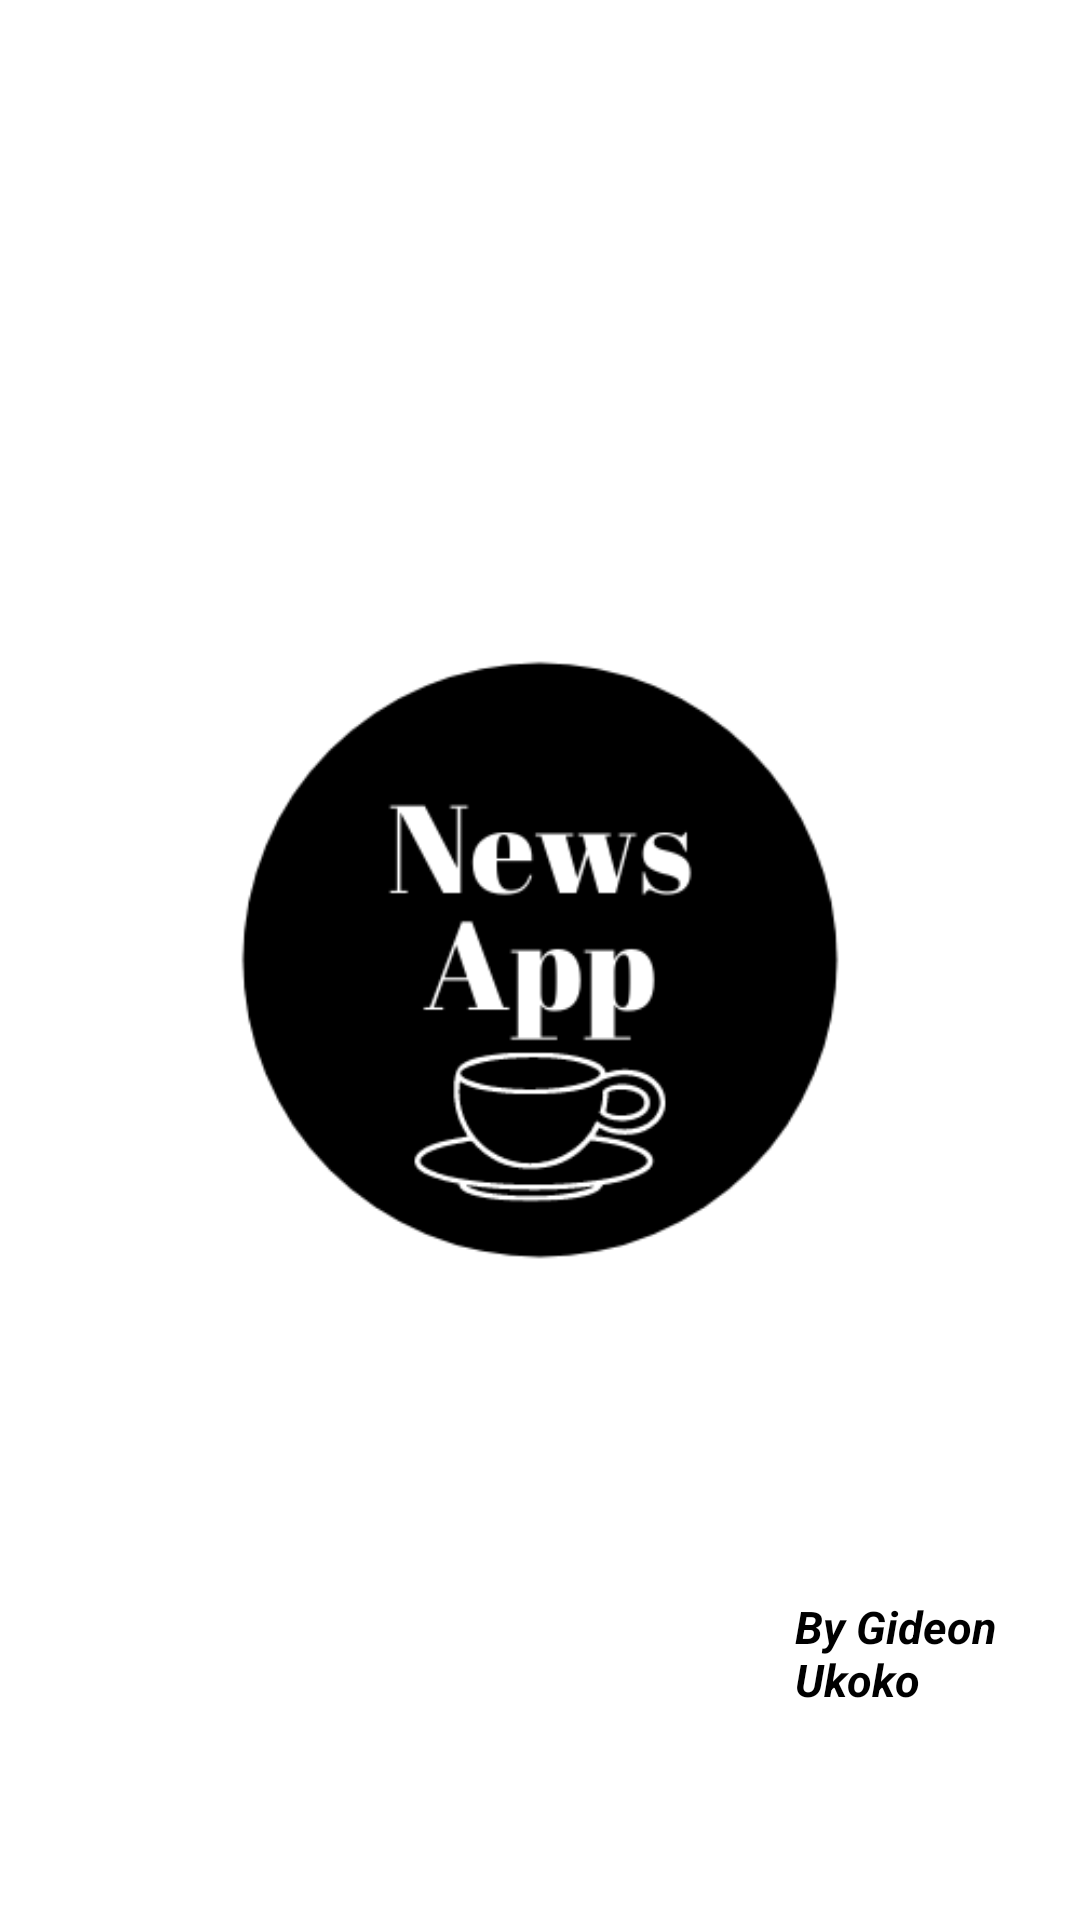

Write the Android layout XML for this screen, with the resource values it uses.
<!-- AndroidManifest.xml: application theme Theme.NewsAppV2 -->
<!-- res/layout/activity_splash_screen.xml -->
<?xml version="1.0" encoding="utf-8"?>
<RelativeLayout xmlns:android="http://schemas.android.com/apk/res/android"
    xmlns:app="http://schemas.android.com/apk/res-auto"
    xmlns:tools="http://schemas.android.com/tools"
    android:layout_width="match_parent"
    android:layout_height="match_parent"
    tools:context=".SplashScreen">

    <LinearLayout
        android:layout_centerInParent="true"
        android:layout_width="match_parent"
        android:layout_height="wrap_content"
        android:orientation="vertical"
        android:gravity="center">

        <ImageView
            android:layout_width="match_parent"
            android:layout_height="wrap_content"
            android:src="@drawable/news_app_logo"/>

    </LinearLayout>


    <TextView
        android:id="@+id/textView"
        android:layout_width="wrap_content"
        android:layout_height="wrap_content"
        android:layout_alignParentStart="true"
        android:layout_alignParentEnd="true"
        android:layout_alignParentBottom="true"
        android:layout_marginStart="265dp"
        android:layout_marginEnd="7dp"
        android:layout_marginBottom="70dp"
        android:text="By Gideon Ukoko"
        android:textColor="@color/black"
        android:textSize="15sp"
        android:textStyle="bold|italic" />

</RelativeLayout>
<!-- resources referenced by this layout -->
<resources>
  <color name="black">#FF000000</color>
  <!-- drawable news_app_logo: png bitmap (drawable-v24, 18625 bytes) -->
  <style name="Theme.NewsAppV2" parent="Theme.MaterialComponents.DayNight.NoActionBar">
          
          <item name="colorPrimary">@color/purple_500</item>
          <item name="colorPrimaryVariant">@color/purple_700</item>
          <item name="colorOnPrimary">@color/white</item>
          
          <item name="colorSecondary">@color/teal_200</item>
          <item name="colorSecondaryVariant">@color/teal_700</item>
          <item name="colorOnSecondary">@color/black</item>
          
          <item name="android:statusBarColor" tools:targetApi="l">?attr/colorPrimaryVariant</item>
          
  
          <item name="android:windowDisablePreview">true</item>
      </style>
  <color name="purple_500">#FF6200EE</color>
  <color name="purple_700">#FF3700B3</color>
  <color name="white">#FFFFFFFF</color>
  <color name="teal_200">#FF03DAC5</color>
  <color name="teal_700">#FF018786</color>
</resources>
